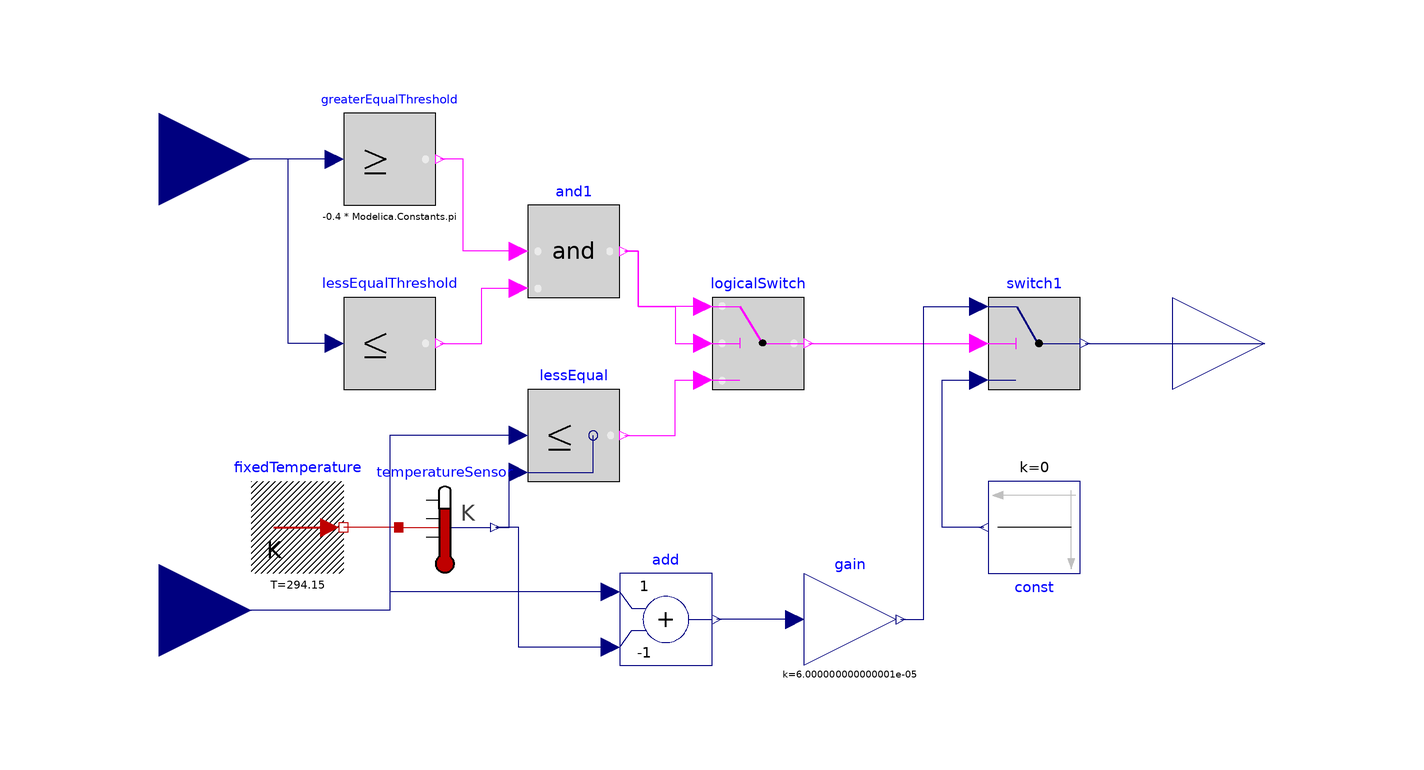

Above is the diagram view of the following Modelica model: its components placed by their Placement annotations and its connect equations drawn as lines.

model Control_Logic
  Modelica.Blocks.Interfaces.RealInput theta
    annotation (Placement(transformation(extent={{-140,10},{-100,50}}),
        iconTransformation(extent={{-140,10},{-100,50}})));
  Modelica.Blocks.Interfaces.RealInput T1
    annotation (Placement(transformation(extent={{-140,-88},{-100,-48}}),
        iconTransformation(extent={{-140,-88},{-100,-48}})));
  Modelica.Blocks.Interfaces.RealOutput V annotation (Placement(transformation(
          extent={{100,-30},{140,10}}), iconTransformation(extent={{100,-30},{
            140,10}})));
  Modelica.Blocks.Logical.LogicalSwitch logicalSwitch
    annotation (Placement(transformation(extent={{0,-20},{20,0}})));
  Modelica.Blocks.Logical.GreaterEqualThreshold greaterEqualThreshold(threshold
      =-0.4*Modelica.Constants.pi)
    annotation (Placement(transformation(extent={{-80,20},{-60,40}})));
  Modelica.Blocks.Logical.And and1
    annotation (Placement(transformation(extent={{-40,0},{-20,20}})));
  Modelica.Blocks.Logical.LessEqualThreshold lessEqualThreshold
    annotation (Placement(transformation(extent={{-80,-20},{-60,0}})));
  Modelica.Blocks.Logical.LessEqual lessEqual
    annotation (Placement(transformation(extent={{-40,-40},{-20,-20}})));
  Modelica.Thermal.HeatTransfer.Sources.FixedTemperature fixedTemperature(T(
        displayUnit="K") = 294.15)
    annotation (Placement(transformation(extent={{-100,-60},{-80,-40}})));
  Modelica.Thermal.HeatTransfer.Sensors.TemperatureSensor temperatureSensor
    annotation (Placement(transformation(extent={{-68,-60},{-48,-40}})));
  Modelica.Blocks.Math.Add add(k2=-1)
    annotation (Placement(transformation(extent={{-20,-80},{0,-60}})));
  Modelica.Blocks.Math.Gain gain(k=6*10^(-5))
    annotation (Placement(transformation(extent={{20,-80},{40,-60}})));
  Modelica.Blocks.Logical.Switch switch1
    annotation (Placement(transformation(extent={{60,-20},{80,0}})));
  Modelica.Blocks.Sources.Constant const(k=0)
    annotation (Placement(transformation(extent={{-10,-10},{10,10}},
        rotation=180,
        origin={70,-50})));
equation
  connect(greaterEqualThreshold.u, theta) annotation (Line(points={{-82,30},{
          -120,30}},                   color={0,0,127}));
  connect(lessEqualThreshold.u, theta) annotation (Line(points={{-82,-10},{-92,
          -10},{-92,30},{-120,30}},color={0,0,127}));
  connect(lessEqualThreshold.y, and1.u2) annotation (Line(points={{-59,-10},{
          -50,-10},{-50,2},{-42,2}},
                                  color={255,0,255}));
  connect(and1.u1, greaterEqualThreshold.y) annotation (Line(points={{-42,10},{
          -54,10},{-54,30},{-59,30}}, color={255,0,255}));
  connect(and1.y, logicalSwitch.u2) annotation (Line(points={{-19,10},{-16,10},
          {-16,-2},{-8,-2},{-8,-10},{-2,-10}},
                                             color={255,0,255}));
  connect(logicalSwitch.u1, and1.y) annotation (Line(points={{-2,-2},{-16,-2},{
          -16,10},{-19,10}}, color={255,0,255}));
  connect(lessEqual.y, logicalSwitch.u3) annotation (Line(points={{-19,-30},{-8,
          -30},{-8,-18},{-2,-18}},
                               color={255,0,255}));
  connect(temperatureSensor.port, fixedTemperature.port)
    annotation (Line(points={{-68,-50},{-80,-50}}, color={191,0,0}));
  connect(temperatureSensor.T, lessEqual.u2) annotation (Line(points={{-47,-50},
          {-44,-50},{-44,-38},{-42,-38}}, color={0,0,127}));
  connect(add.u2, temperatureSensor.T) annotation (Line(points={{-22,-76},{-42,
          -76},{-42,-50},{-47,-50}}, color={0,0,127}));
  connect(add.u1, T1) annotation (Line(points={{-22,-64},{-70,-64},{-70,-68},{
          -120,-68}}, color={0,0,127}));
  connect(gain.u, add.y)
    annotation (Line(points={{18,-70},{1,-70}},  color={0,0,127}));
  connect(logicalSwitch.y, switch1.u2)
    annotation (Line(points={{21,-10},{58,-10}},
                                               color={255,0,255}));
  connect(gain.y, switch1.u1) annotation (Line(points={{41,-70},{46,-70},{46,-2},
          {58,-2}}, color={0,0,127}));
  connect(const.y, switch1.u3) annotation (Line(points={{59,-50},{50,-50},{50,
          -18},{58,-18}},
                   color={0,0,127}));
  connect(switch1.y, V)
    annotation (Line(points={{81,-10},{120,-10}},color={0,0,127}));
  connect(lessEqual.u1, T1) annotation (Line(points={{-42,-30},{-70,-30},{-70,
          -68},{-120,-68}}, color={0,0,127}));
  annotation (Icon(coordinateSystem(preserveAspectRatio=false, extent={{-100,
            -100},{100,60}}), graphics={
        Rectangle(
          extent={{-100,60},{100,-100}},
          lineColor={28,108,200},
          fillColor={85,255,255},
          fillPattern=FillPattern.Solid),
        Text(
          extent={{-108,56},{-16,26}},
          textColor={28,108,200},
          textString="theta"),
        Text(
          extent={{-106,-62},{-44,-100}},
          textColor={28,108,200},
          textString="T1"),
        Text(
          extent={{68,48},{98,6}},
          textColor={28,108,200},
          textString="V"),
        Text(
          extent={{-96,34},{88,-62}},
          textColor={28,108,200},
          textString="Control Logic")}),                         Diagram(
        coordinateSystem(preserveAspectRatio=false, extent={{-100,-100},{100,60}})),
    uses(Modelica(version="4.0.0")));
end Control_Logic;